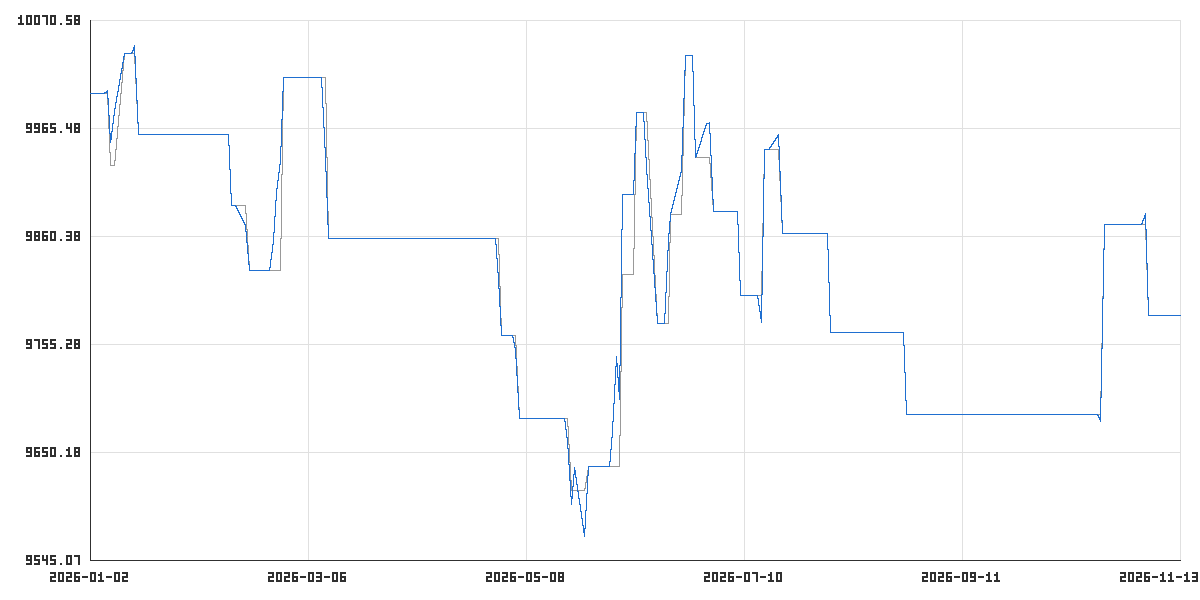

The file beside this chart, header and first rows:
time_utc, balance, equity
2026-01-02T22:00:00Z, 10000, 10000
2026-01-05T22:00:00Z, 10000, 10000
2026-01-06T22:00:00Z, 10000, 10000
2026-01-07T22:00:00Z, 10000, 10002
2026-01-08T22:00:00Z, 9930, 9952
2026-01-09T22:00:00Z, 9930, 9984
2026-01-12T22:00:00Z, 10039, 10039
2026-01-13T22:00:00Z, 10039, 10039
2026-01-14T22:00:00Z, 10039, 10039
2026-01-15T22:00:00Z, 10039, 10047
2026-01-16T22:00:00Z, 9960, 9960
2026-01-19T20:00:00Z, 9960, 9960
2026-01-20T22:00:00Z, 9960, 9960
2026-01-21T22:00:00Z, 9960, 9960
2026-01-22T22:00:00Z, 9960, 9960
2026-01-23T22:00:00Z, 9960, 9960
2026-01-26T22:00:00Z, 9960, 9960
2026-01-27T22:00:00Z, 9960, 9960
2026-01-28T22:00:00Z, 9960, 9960
2026-01-29T22:00:00Z, 9960, 9960
2026-01-30T22:00:00Z, 9960, 9960
2026-02-02T22:00:00Z, 9960, 9960
2026-02-03T22:00:00Z, 9960, 9960
2026-02-04T22:00:00Z, 9960, 9960
2026-02-05T22:00:00Z, 9960, 9960
2026-02-06T22:00:00Z, 9960, 9960
2026-02-09T22:00:00Z, 9960, 9960
2026-02-10T22:00:00Z, 9960, 9960
2026-02-11T22:00:00Z, 9960, 9960
2026-02-12T22:00:00Z, 9891, 9891
2026-02-13T22:00:00Z, 9891, 9891
2026-02-16T20:00:00Z, 9891, 9871
2026-02-17T22:00:00Z, 9828, 9828
2026-02-18T22:00:00Z, 9828, 9828
2026-02-19T22:00:00Z, 9828, 9828
2026-02-20T22:00:00Z, 9828, 9828
2026-02-23T22:00:00Z, 9828, 9828
2026-02-24T22:00:00Z, 9828, 9857
2026-02-25T22:00:00Z, 9828, 9905
2026-02-26T22:00:00Z, 9828, 9936
2026-02-27T22:00:00Z, 10015, 10015
2026-03-02T22:00:00Z, 10015, 10015
2026-03-03T22:00:00Z, 10015, 10015
2026-03-04T22:00:00Z, 10015, 10015
2026-03-05T22:00:00Z, 10015, 10015
2026-03-06T22:00:00Z, 10015, 10015
2026-03-09T23:00:00Z, 10015, 10015
2026-03-10T23:00:00Z, 10015, 10015
2026-03-11T23:00:00Z, 10015, 9937
2026-03-12T23:00:00Z, 9859, 9859
2026-03-13T21:00:00Z, 9859, 9859
2026-03-16T23:00:00Z, 9859, 9859
2026-03-17T23:00:00Z, 9859, 9859
2026-03-18T23:00:00Z, 9859, 9859
2026-03-19T23:00:00Z, 9859, 9859
2026-03-20T21:00:00Z, 9859, 9859
2026-03-23T23:00:00Z, 9859, 9859
2026-03-24T23:00:00Z, 9859, 9859
2026-03-25T23:00:00Z, 9859, 9859
2026-03-26T23:00:00Z, 9859, 9859
... 165 more rows
